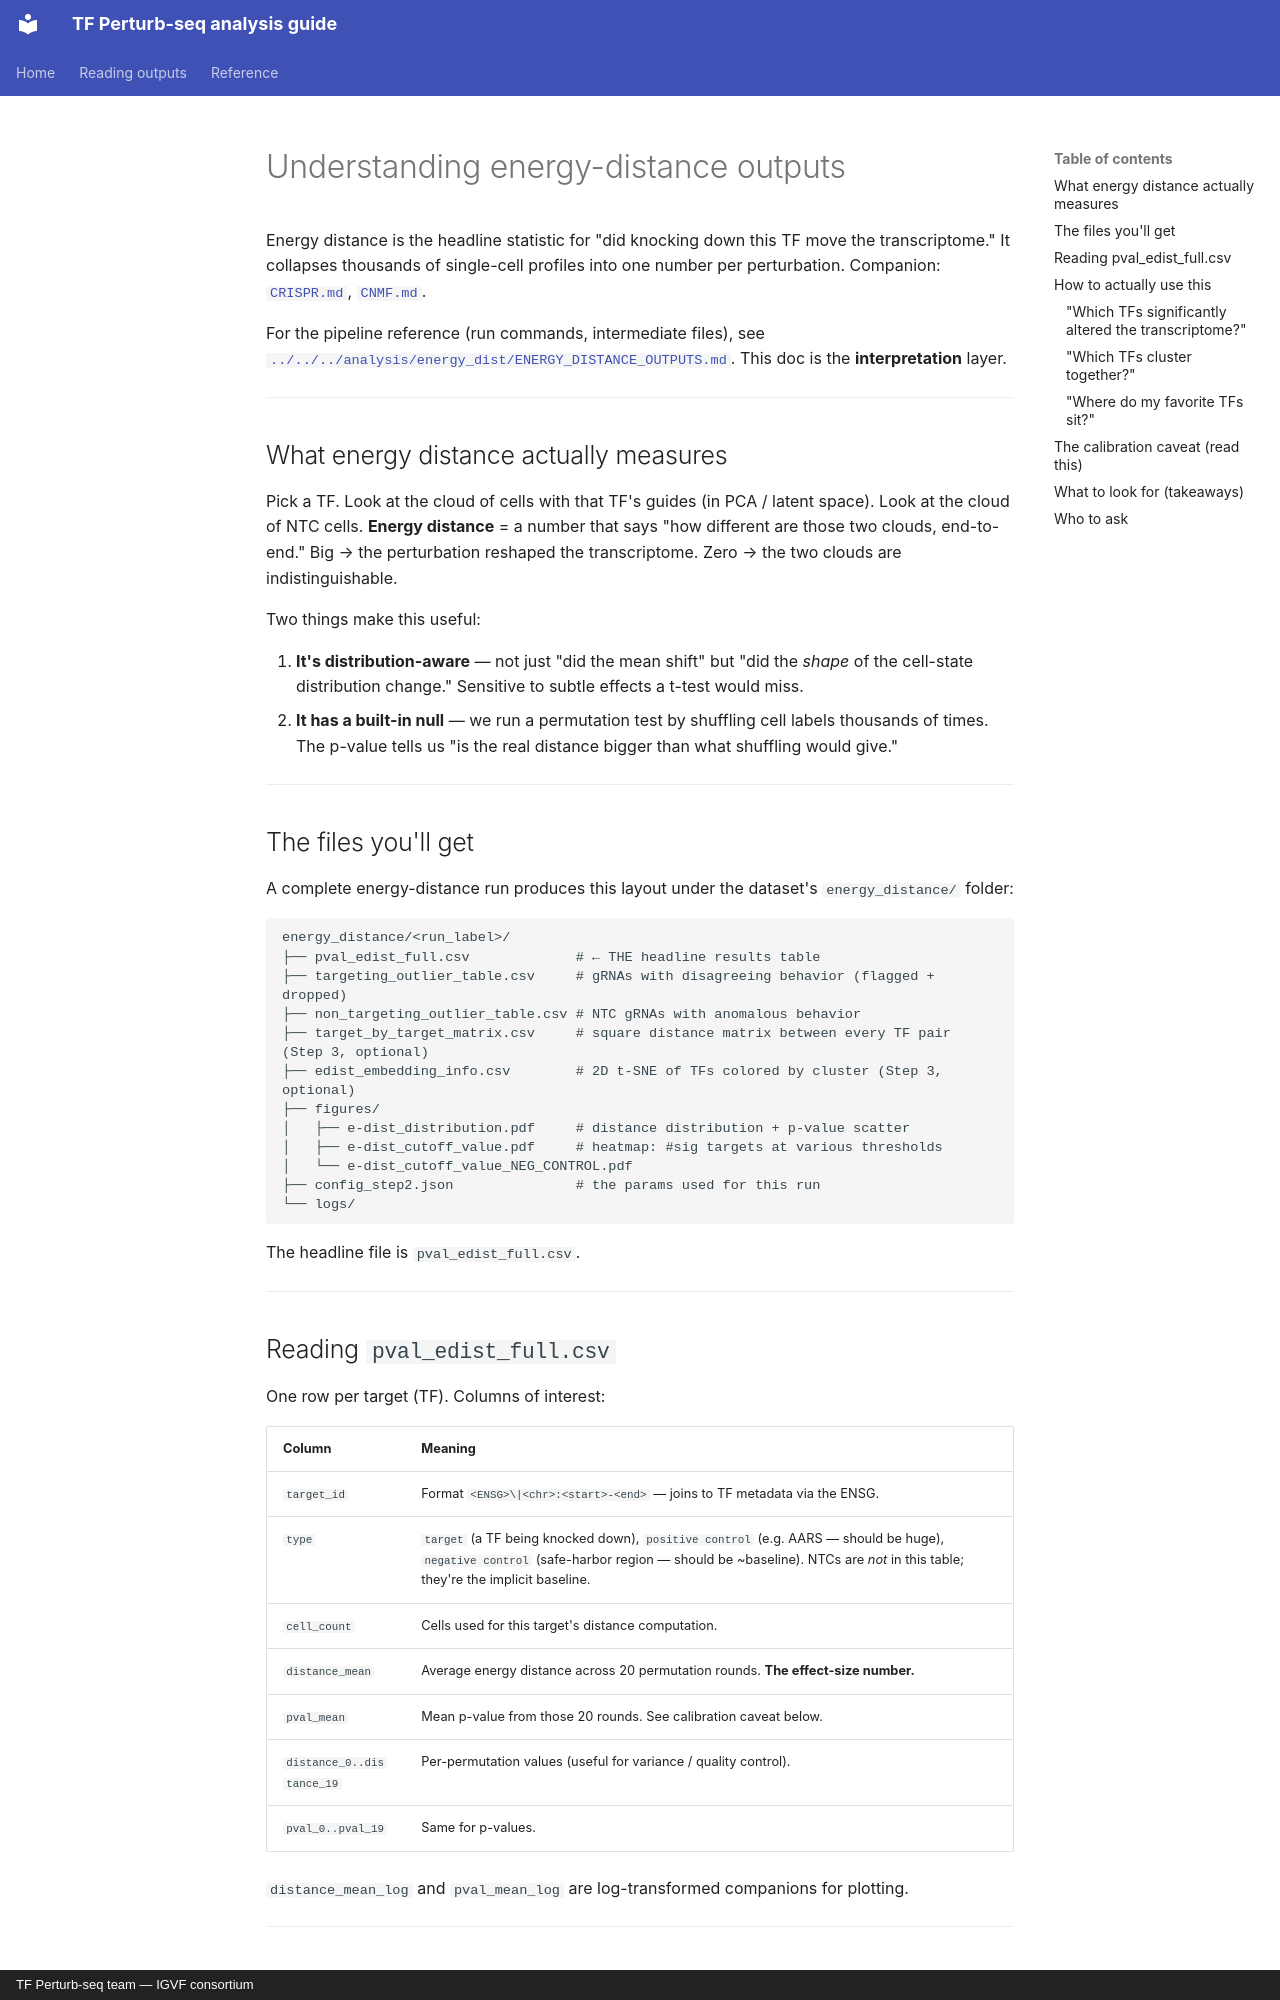

repository: adamklie/tf_perturb_seq · page: ENERGY_DISTANCE/index.html · generator: mkdocs · copyright: TF Perturb-seq team — IGVF consortium

# Understanding energy-distance outputs

Energy distance is the headline statistic for "did knocking down this TF move the transcriptome." It collapses thousands of single-cell profiles into one number per perturbation. Companion: [`CRISPR.md`](CRISPR.md), [`CNMF.md`](CNMF.md).

For the pipeline reference (run commands, intermediate files), see [`../../../analysis/energy_dist/ENERGY_DISTANCE_OUTPUTS.md`](../../../analysis/energy_dist/ENERGY_DISTANCE_OUTPUTS.md). This doc is the **interpretation** layer.

---

## What energy distance actually measures

Pick a TF. Look at the cloud of cells with that TF's guides (in PCA / latent space). Look at the cloud of NTC cells. **Energy distance** = a number that says "how different are those two clouds, end-to-end." Big → the perturbation reshaped the transcriptome. Zero → the two clouds are indistinguishable.

Two things make this useful:

1. **It's distribution-aware** — not just "did the mean shift" but "did the *shape* of the cell-state distribution change." Sensitive to subtle effects a t-test would miss.
2. **It has a built-in null** — we run a permutation test by shuffling cell labels thousands of times. The p-value tells us "is the real distance bigger than what shuffling would give."

---

## The files you'll get

A complete energy-distance run produces this layout under the dataset's `energy_distance/` folder:

```
energy_distance/<run_label>/
├── pval_edist_full.csv             # ← THE headline results table
├── targeting_outlier_table.csv     # gRNAs with disagreeing behavior (flagged + dropped)
├── non_targeting_outlier_table.csv # NTC gRNAs with anomalous behavior
├── target_by_target_matrix.csv     # square distance matrix between every TF pair (Step 3, optional)
├── edist_embedding_info.csv        # 2D t-SNE of TFs colored by cluster (Step 3, optional)
├── figures/
│   ├── e-dist_distribution.pdf     # distance distribution + p-value scatter
│   ├── e-dist_cutoff_value.pdf     # heatmap: #sig targets at various thresholds
│   └── e-dist_cutoff_value_NEG_CONTROL.pdf
├── config_step2.json               # the params used for this run
└── logs/
```

The headline file is `pval_edist_full.csv`.

---

## Reading `pval_edist_full.csv`

One row per target (TF). Columns of interest:

| Column | Meaning |
|---|---|
| `target_id` | Format `<ENSG>\|<chr>:<start>-<end>` — joins to TF metadata via the ENSG. |
| `type` | `target` (a TF being knocked down), `positive control` (e.g. AARS — should be huge), `negative control` (safe-harbor region — should be ~baseline). NTCs are *not* in this table; they're the implicit baseline. |
| `cell_count` | Cells used for this target's distance computation. |
| `distance_mean` | Average energy distance across 20 permutation rounds. **The effect-size number.** |
| `pval_mean` | Mean p-value from those 20 rounds. See calibration caveat below. |
| `distance_0..distance_19` | Per-permutation values (useful for variance / quality control). |
| `pval_0..pval_19` | Same for p-values. |

`distance_mean_log` and `pval_mean_log` are log-transformed companions for plotting.

---

## How to actually use this
